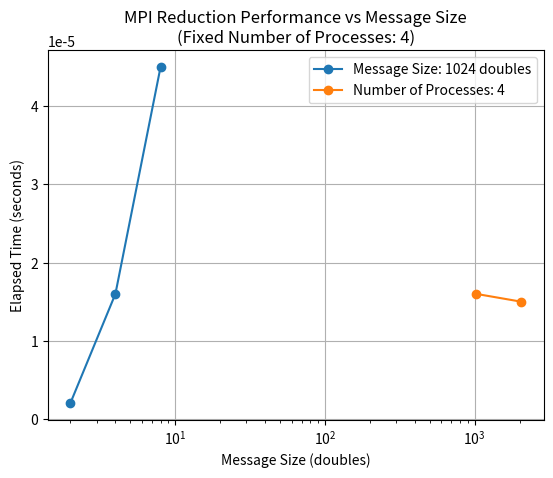

Here is the Python script that generated this plot:
import matplotlib.pyplot as plt


# Elapsed Time (seconds) vs Number of Processes (with Fixed Message Size)
# Data for elapsed time vs number of processes with fixed message size
process_counts = [2, 4, 8]
times_fixed_message_size = [0.000002, 0.000016, 0.000045]  # Elapsed time in seconds

plt.plot(process_counts, times_fixed_message_size, marker='o', label='Message Size: 1024 doubles')

plt.xlabel('Number of Processes')
plt.ylabel('Elapsed Time (seconds)')
plt.title('MPI Reduction Performance vs Number of Processes\n(Fixed Message Size: 1024 doubles)')
plt.legend()
plt.grid(True)
plt.savefig("reduce_performance_fixed_message.png")
plt.show()




# Message Size vs Elapsed Time (with Fixed Number of Processes)
# Data for message size vs elapsed time with fixed number of processes
message_sizes = [1024.0, 2048.0]  # Message sizes in doubles
times_fixed_processes = [0.000016, 0.000015]  # Elapsed time in seconds

plt.plot(message_sizes, times_fixed_processes, marker='o', label='Number of Processes: 4')

plt.xscale('log')  # Use log scale for message size
plt.xlabel('Message Size (doubles)')
plt.ylabel('Elapsed Time (seconds)')
plt.title('MPI Reduction Performance vs Message Size\n(Fixed Number of Processes: 4)')
plt.legend()
plt.grid(True)
plt.savefig("reduce_performance_fixed_processes.png")
plt.show()


